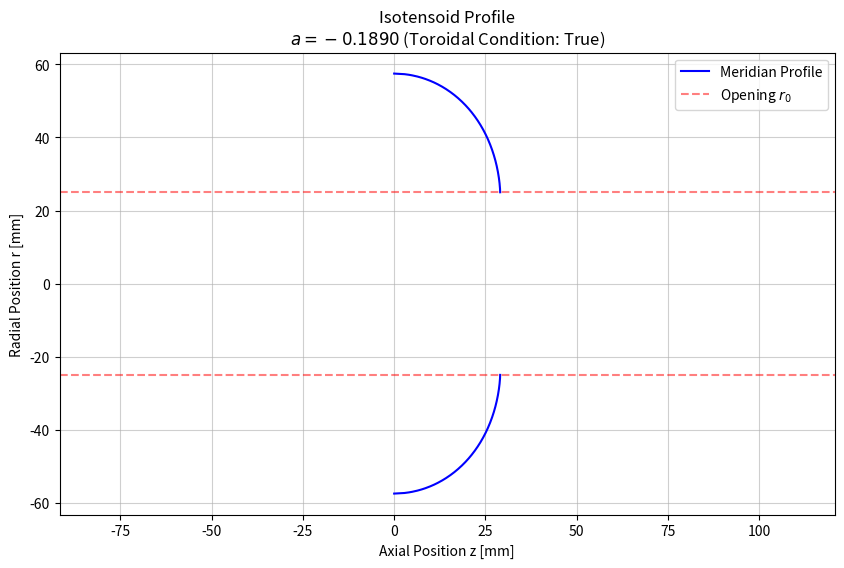

Python code for this plot:
import numpy as np
import matplotlib.pyplot as plt
from scipy.integrate import solve_ivp
from scipy.optimize import brentq


class IsotensoidProfileUniversal:
    def __init__(self, R, r0, a=None):
        """
        Args:
            R: Equator radius
            r0: Opening radius
            a: Dimensionless load parameter.
               If None, defaults to -rho0^2 (Toroidal/Open-ended condition).
        """
        self.R = float(R)
        self.r0 = float(r0)
        self.rho0 = self.r0 / self.R

        # If a is not provided, use the toroidal condition (a = -rho0^2)
        if a is None:
            self.a = -self.rho0 ** 2
            print(f"Using Toroidal Condition: a = -rho0^2 = {self.a:.5f}")
        else:
            self.a = float(a)

        if self.rho0 >= 1.0:
            raise ValueError("Opening radius r0 must be smaller than equator radius R.")

    def get_winding_angle_at_R(self):
        """
        Calculates the winding entry angle at the equator (R).
        Based on Eq 12: r * sin(alpha) = r0
        At R (rho=1): R * sin(alpha) = r0 -> sin(alpha) = rho0
        """
        angle_rad = np.arcsin(self.rho0)
        return np.degrees(angle_rad)

    def _discriminant(self, rho):
        """
        Calculates the term inside the square root of the governing equation.
        Handles the special singularity when a = -rho0^2.
        """
        # 1. Check for the Toroidal Condition (a = -rho0^2)
        # At rho = rho0, the standard equation creates a 0/0 division.
        # We use the simplified limit form: Fraction = (1 - rho0^2) / (rho^2 * (rho^2 - rho0^2))
        is_toroidal = abs(self.a + self.rho0 ** 2) < 1e-9

        if is_toroidal:
            # Avoid division by zero at exactly rho0
            if abs(rho - self.rho0) < 1e-9:
                return 1e9  # Infinite slope (rho'), means zero dz/dr

            numerator = 1 - self.rho0 ** 2
            denominator = rho ** 2 * (rho ** 2 - self.rho0 ** 2)
            fraction = numerator / denominator
        else:
            # Standard Case
            numerator = (self.a + 1) ** 2 * (rho ** 2 - self.rho0 ** 2)
            denominator = rho ** 2 * (self.a + rho ** 2) ** 2 * (1 - self.rho0 ** 2)

            if denominator == 0: return 1e9
            fraction = numerator / denominator

        return fraction - 1.0

    def find_valid_start_rho(self):
        """
        Finds the start point.
        If a = -rho0^2, the start is exactly rho0.
        Otherwise, finds the inflection point numerically.
        """
        # If toroidal, we know the solution starts exactly at rho0
        if abs(self.a + self.rho0 ** 2) < 1e-9:
            return self.rho0

        # Standard case: scan for zero crossing
        try:
            rho_start = brentq(self._discriminant, self.rho0 + 1e-6, 0.9999)
        except ValueError:
            test_rhos = np.linspace(self.rho0, 0.9999, 1000)
            discrims = np.array([self._discriminant(r) for r in test_rhos])
            valid_indices = np.where(discrims >= 0)[0]
            if len(valid_indices) == 0:
                raise ValueError("No valid solution for these parameters.")
            rho_start = test_rhos[valid_indices[0]]

        return rho_start

    def _ode_func(self, rho, z):
        discrim = self._discriminant(rho)
        if discrim <= 0: return 0.0

        rho_prime = np.sqrt(discrim)

        # If rho_prime is huge (infinite), dz/dr is 0.
        if rho_prime > 1e9:
            return 0.0
        # If rho_prime is tiny (zero), dz/dr is infinite.
        if rho_prime < 1e-6:
            return 1e6

        return 1.0 / rho_prime

    def generate_profile(self, num_points=200):
        rho_start = self.find_valid_start_rho()

        # Integration bounds
        # We buffer slightly to avoid the exact singularities at ends
        epsilon = 1e-5
        t_span = (rho_start + epsilon, 1.0 - epsilon)
        z0 = [0.0]

        sol = solve_ivp(
            self._ode_func, t_span, z0,
            method='RK45', rtol=1e-6, atol=1e-9, dense_output=True
        )

        rho_smooth = np.linspace(rho_start, 1.0, num_points)
        z_smooth = sol.sol(rho_smooth).flatten()

        # Coordinate Transformation (z=0 at Equator)
        max_z = z_smooth[-1]
        z_smooth = max_z - z_smooth
        z_smooth[-1] = 0.0  # Force exact equator

        # Note: For Toroidal case (a = -rho0^2), z_smooth[0] is correct
        # without extra extension because the solution starts at rho0.

        self.r_coords = rho_smooth * self.R
        self.z_coords = z_smooth * self.R

        return self.z_coords, self.r_coords

    def plot_profile(self):
        z, r = self.generate_profile()

        plt.figure(figsize=(10, 6))
        plt.plot(z, r, 'b-', label='Meridian Profile')
        plt.plot(z, -r, 'b-')

        plt.axhline(self.r0, color='r', linestyle='--', alpha=0.5, label=f'Opening $r_0$')
        plt.axhline(-self.r0, color='r', linestyle='--', alpha=0.5)

        plt.title(f"Isotensoid Profile\n$a={self.a:.4f}$ (Toroidal Condition: {abs(self.a + self.rho0 ** 2) < 1e-9})")
        plt.xlabel("Axial Position z [mm]")
        plt.ylabel("Radial Position r [mm]")
        plt.axis('equal')
        plt.grid(True, alpha=0.6)
        plt.legend()
        plt.show()


# --- Example Usage ---
# We do not pass 'a', so it defaults to the Toroidal condition (-rho0^2)
dome = IsotensoidProfileUniversal(R=115.0/2, r0=50.0/2)
dome.plot_profile()

# Check the winding angle at R
print(f"Winding angle at R: {np.degrees(np.arcsin(dome.rho0)):.2f} degrees")